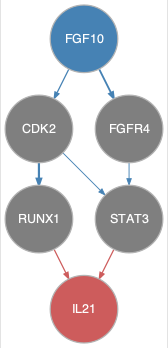

The table this chart was drawn from, first rows:
from	to
CDK2	RUNX1
CDK2	STAT3
FGF10	CDK2
FGF10	FGFR4
FGFR4	STAT3
RUNX1	IL21
STAT3	IL21
